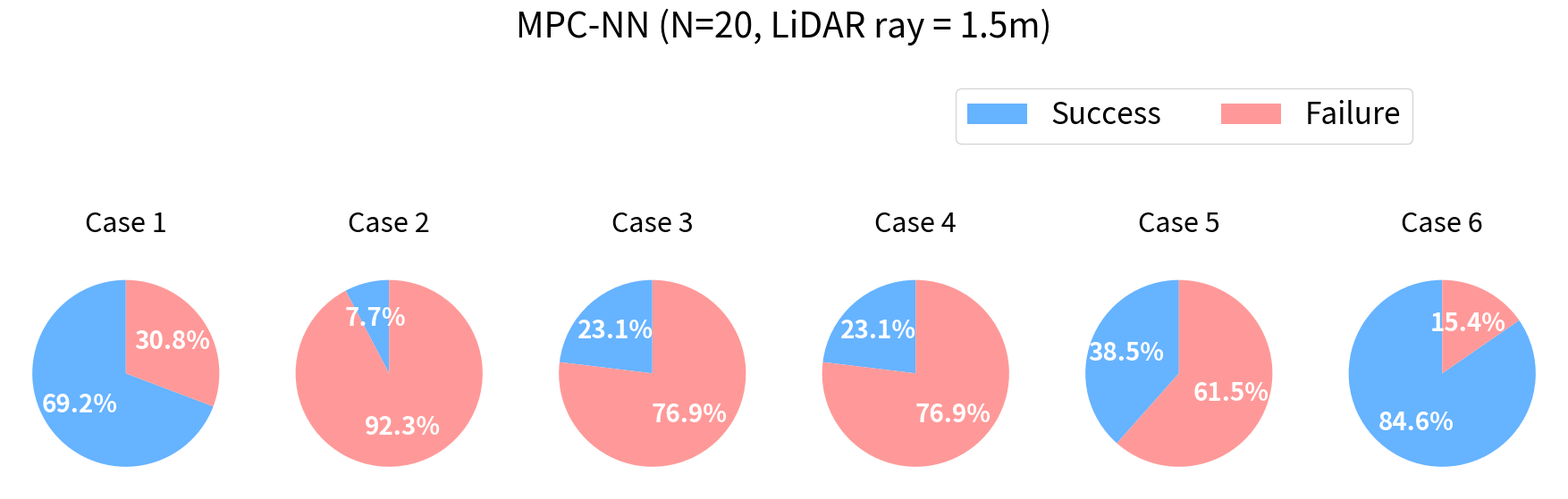

Source code (Python):
import matplotlib.pyplot as plt

# Impostazioni globali per le dimensioni del font
plt.rcParams.update({
    'axes.titlesize': 28,     # Dimensione titolo
    'axes.labelsize': 24,     # Dimensione etichette assi (X e Y)
    'xtick.labelsize': 12,    # Dimensione numeri asse X
    'ytick.labelsize': 12,    # Dimensione numeri asse Y
    'legend.fontsize': 22,    # Dimensione legenda
    'font.size': 22           # Dimensione base per tutto il resto
})

# ===== DATI (modifica qui le ampiezze degli spicchi) =====
# #x0=0
# grafico1 = [100, 0]
# grafico2 = [62, 38]
# grafico3 = [100, 0]

# #x0!=0
# grafico4 = [85, 15]
# grafico5 = [34, 66]
# grafico6 = [100, 0]

# grafico1 = [8/13, 5/13]
# grafico2 = [7/13, 5/13]
# grafico3 = [9/13, 4/13]
# grafico4 = [6/13, 7/13]


# grafico5 = [1/13, 12/13]
# grafico6 = [3/13, 10/13]
# grafico7 = [5/13, 8/13]
# grafico8 = [4/13, 9/13]

grafico1 = [9/13, 4/13]
grafico2 = [1/13, 12/13]
grafico3 = [3/13, 10/13]
grafico4 = [3/13, 10/13]
grafico5 = [5/13, 8/13]
grafico6 = [11/13, 2/13]


# Etichette comuni
# etichette = ['Success','Impact']
etichette = ['Success','Failure']


# Colori uguali per tutti i grafici
colori = [ '#66b3ff','#ff9999']

# Titoli dei grafici
# titoli = ['MPC-NN (N=15)', 'MPC naive (N=15)', 'MPC naive (N=30)', 'MPC-NN (N=15)', 'MPC naive (N=15)', 'MPC naive (N=30)']
# titoli = ['MPC-NN (N=10)', 'MPC-NN (N=15)', 'MPC-NN (N=20)', 'MPC-NN (N=30)', 'MPC naive (N=10)', 'MPC naive (N=15)', 'MPC naive (N=20)', 'MPC naive (N=30)']
titoli = ['Case 1', 'Case 2', 'Case 3', 'Case 4', 'Case 5', 'Case 6']

# ===== CREAZIONE FIGURA =====
# Aumentiamo l'altezza a 12 per dare respiro ai titoli
fig, axs = plt.subplots(1, 6, figsize=(18, 8))

dati = [grafico1, grafico2, grafico3, grafico4, grafico5, grafico6]

# ===== CREAZIONE GRAFICI =====
for i, ax in enumerate(axs.flat):
    # Riduciamo leggermente il font delle percentuali (es. 18) per non farle uscire
    ax.pie(dati[i],
           labels=None,
           colors=colori,
           autopct='%1.1f%%',
           startangle=90,
           textprops={'fontsize': 20, 'weight': 'bold', 'color': 'white'})
    
    ax.set_title(titoli[i], fontsize=22, pad=20) # 'pad' distanzia il titolo dal cerchio

# ===== TITOLI DI RIGA =====
# Usiamo 'y' più precisi e fontweight per la chiarezza
# fig.text(0.5, 0.95, 'Null $x_0$', ha='center', fontsize=28)
# fig.text(0.5, 0.49, 'Not Null $x_0$', ha='center', fontsize=28)
fig.text(0.5, 0.95, 'MPC-NN (N=20, LiDAR ray = 1.5m)', ha='center', fontsize=28)
#fig.text(0.5, 0.49, 'MPC naive (LiDAR ray = 1.5m)', ha='center', fontsize=28)

# ===== LEGENDA ESTERNA =====
# La mettiamo in alto al centro o la spostiamo leggermente per non coprire i titoli
fig.legend(etichette, loc='upper right', bbox_to_anchor=(0.9, 0.90), 
           ncol=2, fontsize=24, frameon=True)

# ===== CONTROLLO LAYOUT =====
# 1. Applichiamo tight_layout per organizzare gli elementi base
# rect=[sinistra, basso, destra, alto] lascia spazio in alto per il titolo
plt.tight_layout(rect=[0, 0.03, 1, 0.93]) 

# 2. Usiamo hspace per distanziare le righe (0.5 è un buon punto di partenza, aumenta se serve)
plt.subplots_adjust(hspace=0.6) 

# Se vuoi che il titolo "Not Null x0" sia esattamente al centro dello spazio creato:
# fig.text(0.5, 0.48, ...) va bene, ma se sposti hspace potresti doverlo regolare a 0.50

plt.show()
